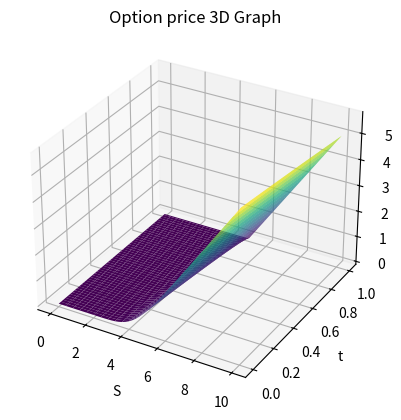

This chart was generated by the following Python code:
import numpy as np
import matplotlib.pyplot as plt

# Define parameters
T = 1.0  # final time
r = 0.15  # risk-free interest rate
sigma = 0.2  # volatility
K = 5.0  # strike price

# Define grid parameters
N = 50  # Number of price steps
M = 5000  # Number of time steps
S_max = 10.0  # Maximum value of S

# Calculate step sizes
dt = T / M
dS = S_max / N

# Initialize price and time grids
S = np.linspace(0, S_max, N+1)
t = np.linspace(0, T, M+1)

# Initialize option value matrix
V = np.zeros((N+1, M+1))

# Set boundary conditions
V[:, M] = np.maximum(S - K, 0)
V[0, :] = 0
V[N, :] = S_max - K * np.exp(-r * (T - t))

for j in range(M-1, -1, -1):
    for n in range(1, N):
        V[n, j] = V[n, j+1] - dt * (
            r * V[n, j+1] - r * S[n] * (V[n+1, j+1] - V[n-1, j+1]) / (2 * dS) - 
            0.5 * sigma**2 * S[n]**2 * (V[n+1, j+1] - 2 * V[n, j+1] + V[n-1, j+1]) / dS**2
        )

# Generate the 3D graph
S_mesh, T_mesh = np.meshgrid(S, t)
V_mesh = V.T  # Transpose for correct dimensions
fig = plt.figure()
ax = fig.add_subplot(projection='3d')
surf = ax.plot_surface(S_mesh, T_mesh, V_mesh, cmap='viridis')
ax.set_xlabel('S')
ax.set_ylabel('t')
ax.set_zlabel('V')
ax.set_title('Option price 3D Graph')
plt.show()